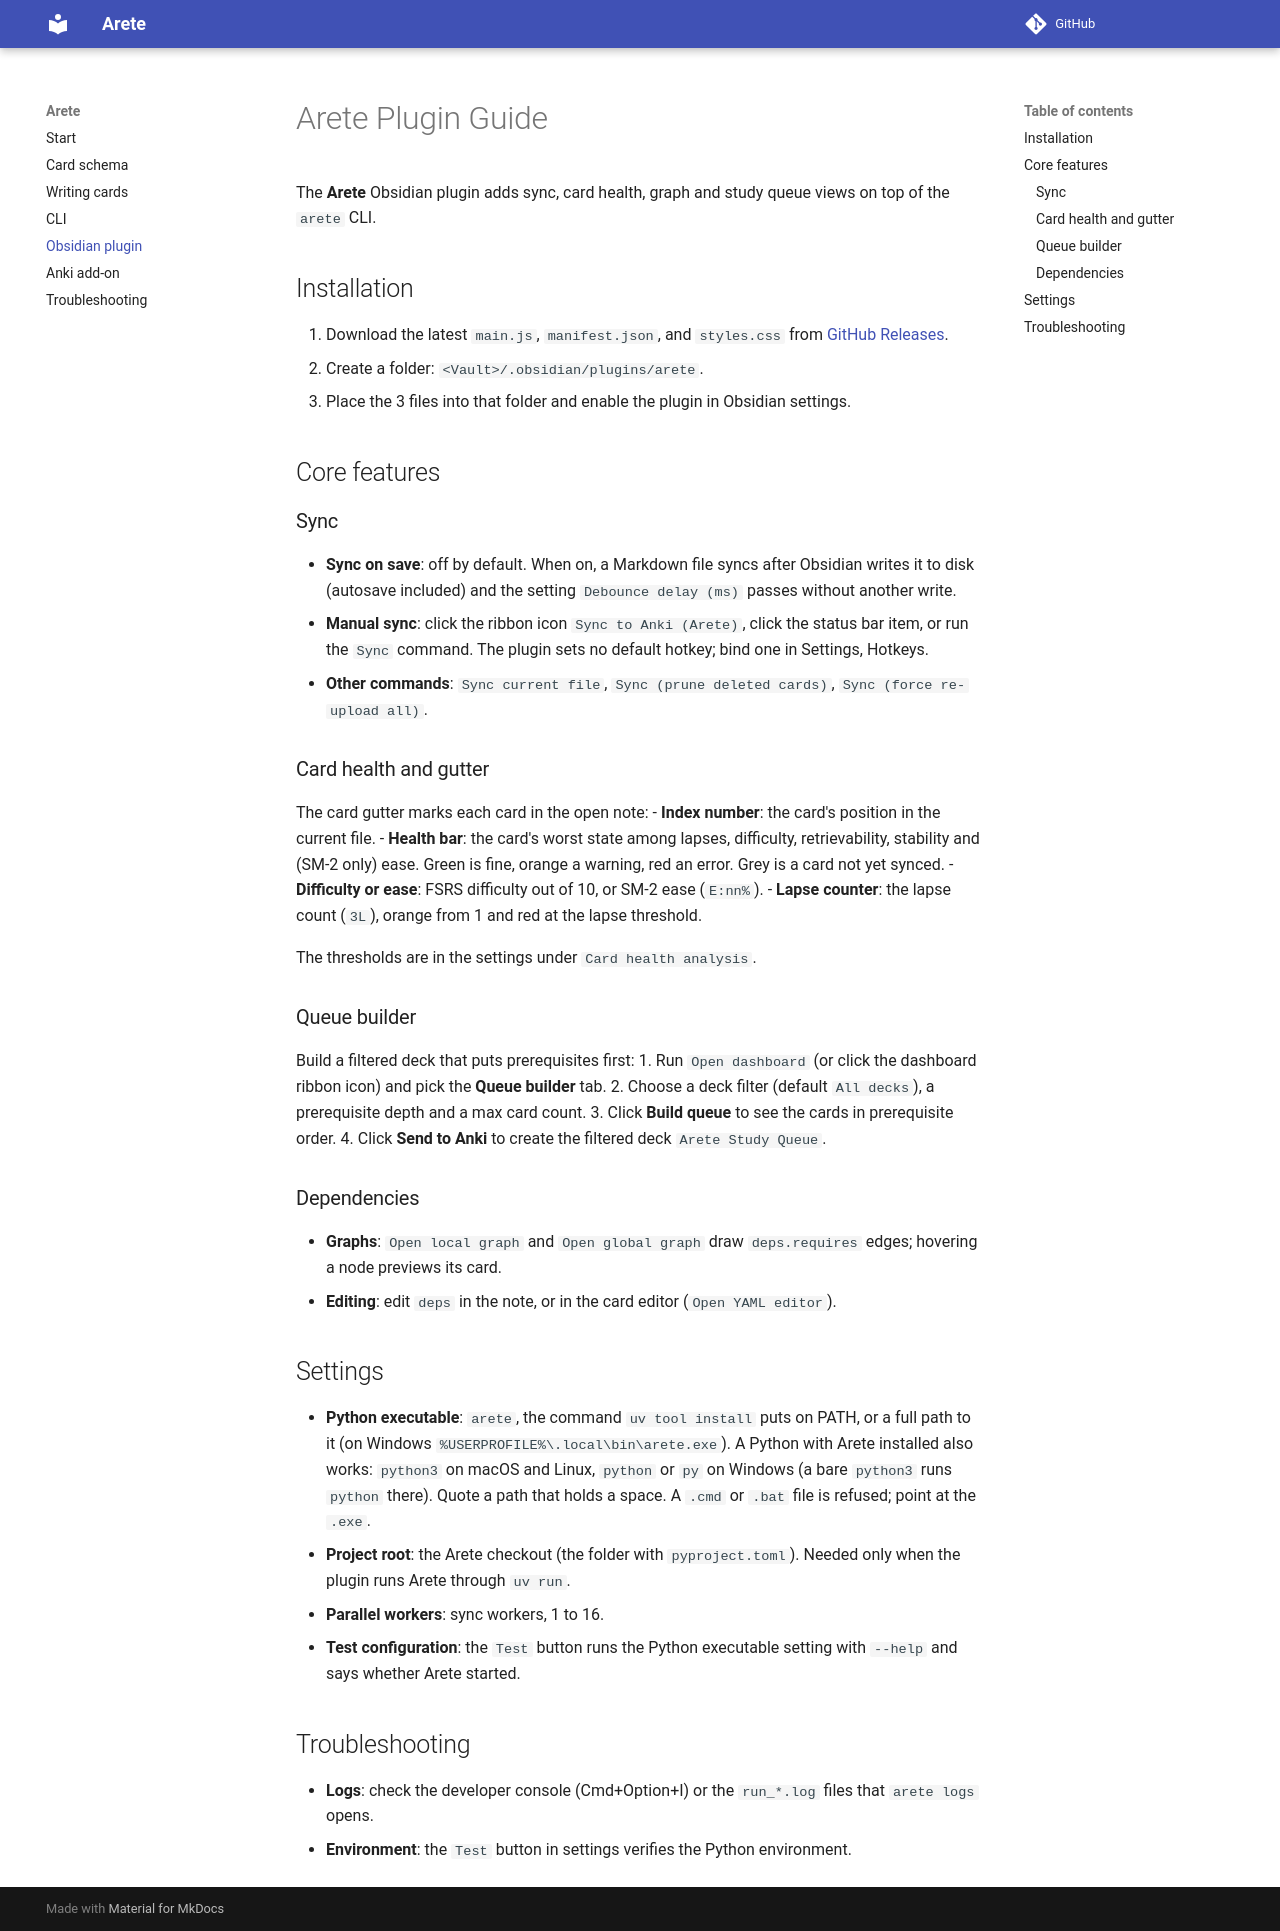

repository: adamtrnguyen/Arete · page: PLUGIN/index.html · generator: mkdocs

# Arete Plugin Guide

The **Arete** Obsidian plugin adds sync, card health, graph and study queue views on top of the `arete` CLI.

## Installation

1.  Download the latest `main.js`, `manifest.json`, and `styles.css` from [GitHub Releases](https://github.com/adamtrnguyen/Arete/releases).
2.  Create a folder: `<Vault>/.obsidian/plugins/arete`.
3.  Place the 3 files into that folder and enable the plugin in Obsidian settings.

## Core features

### Sync
- **Sync on save**: off by default. When on, a Markdown file syncs after Obsidian writes it to disk (autosave included) and the setting `Debounce delay (ms)` passes without another write.
- **Manual sync**: click the ribbon icon `Sync to Anki (Arete)`, click the status bar item, or run the `Sync` command. The plugin sets no default hotkey; bind one in Settings, Hotkeys.
- **Other commands**: `Sync current file`, `Sync (prune deleted cards)`, `Sync (force re-upload all)`.

### Card health and gutter
The card gutter marks each card in the open note:
- **Index number**: the card's position in the current file.
- **Health bar**: the card's worst state among lapses, difficulty, retrievability, stability and (SM-2 only) ease. Green is fine, orange a warning, red an error. Grey is a card not yet synced.
- **Difficulty or ease**: FSRS difficulty out of 10, or SM-2 ease (`E:nn%`).
- **Lapse counter**: the lapse count (`3L`), orange from 1 and red at the lapse threshold.

The thresholds are in the settings under `Card health analysis`.

### Queue builder
Build a filtered deck that puts prerequisites first:
1.  Run `Open dashboard` (or click the dashboard ribbon icon) and pick the **Queue builder** tab.
2.  Choose a deck filter (default `All decks`), a prerequisite depth and a max card count.
3.  Click **Build queue** to see the cards in prerequisite order.
4.  Click **Send to Anki** to create the filtered deck `Arete Study Queue`.

### Dependencies
- **Graphs**: `Open local graph` and `Open global graph` draw `deps.requires` edges; hovering a node previews its card.
- **Editing**: edit `deps` in the note, or in the card editor (`Open YAML editor`).

## Settings

- **Python executable**: `arete`, the command `uv tool install` puts on PATH, or a full path to it (on Windows `%USERPROFILE%\.local\bin\arete.exe`). A Python with Arete installed also works: `python3` on macOS and Linux, `python` or `py` on Windows (a bare `python3` runs `python` there). Quote a path that holds a space. A `.cmd` or `.bat` file is refused; point at the `.exe`.
- **Project root**: the Arete checkout (the folder with `pyproject.toml`). Needed only when the plugin runs Arete through `uv run`.
- **Parallel workers**: sync workers, 1 to 16.
- **Test configuration**: the `Test` button runs the Python executable setting with `--help` and says whether Arete started.

## Troubleshooting
- **Logs**: check the developer console (Cmd+Option+I) or the `run_*.log` files that `arete logs` opens.
- **Environment**: the `Test` button in settings verifies the Python environment.
